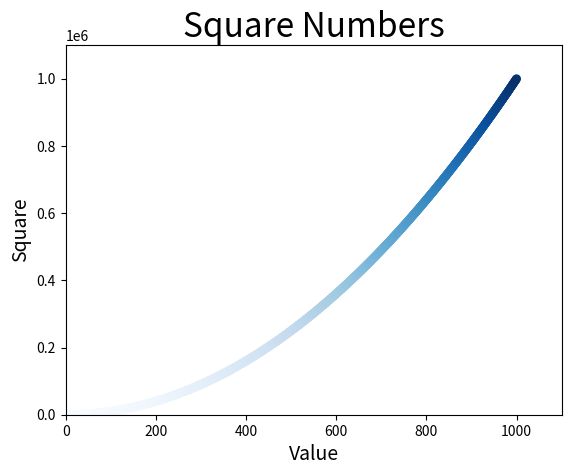

This figure's Python source:
#!/usr/bin/env python3
# -*- coding: utf-8 -*-

import matplotlib.pyplot as plt

x_values = list(range(1, 1001))
y_values = [x**2 for x in x_values]

plt.scatter(x_values, y_values, s=40, edgecolor='none',
            c=y_values, cmap=plt.cm.Blues)

# 设置图标标题，并给坐标轴加上标签
plt.title("Square Numbers", fontsize=24)
plt.xlabel("Value", fontsize=14)
plt.ylabel("Square", fontsize=14)

plt.axis([0, 1100, 0, 1100000])
plt.show()

# 保存图标到文件
# plt.savefig('squares_plot.png', bbox_inches='tight')
